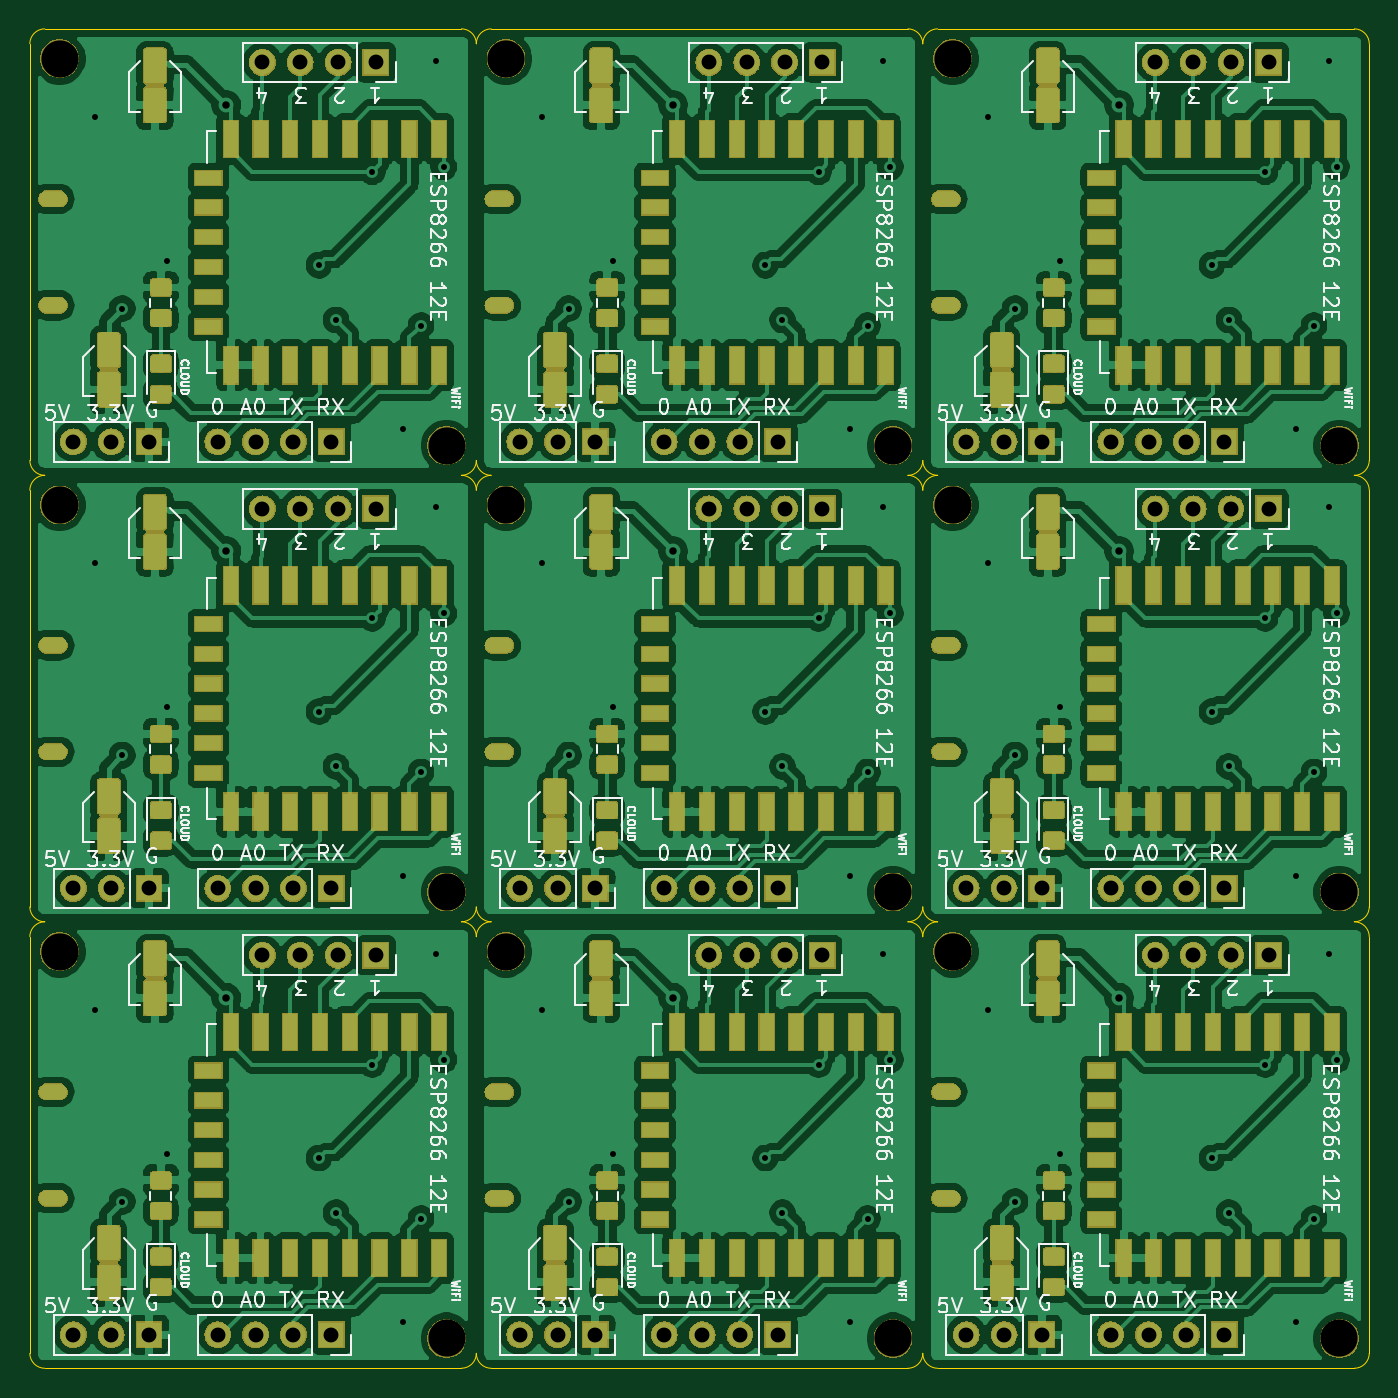
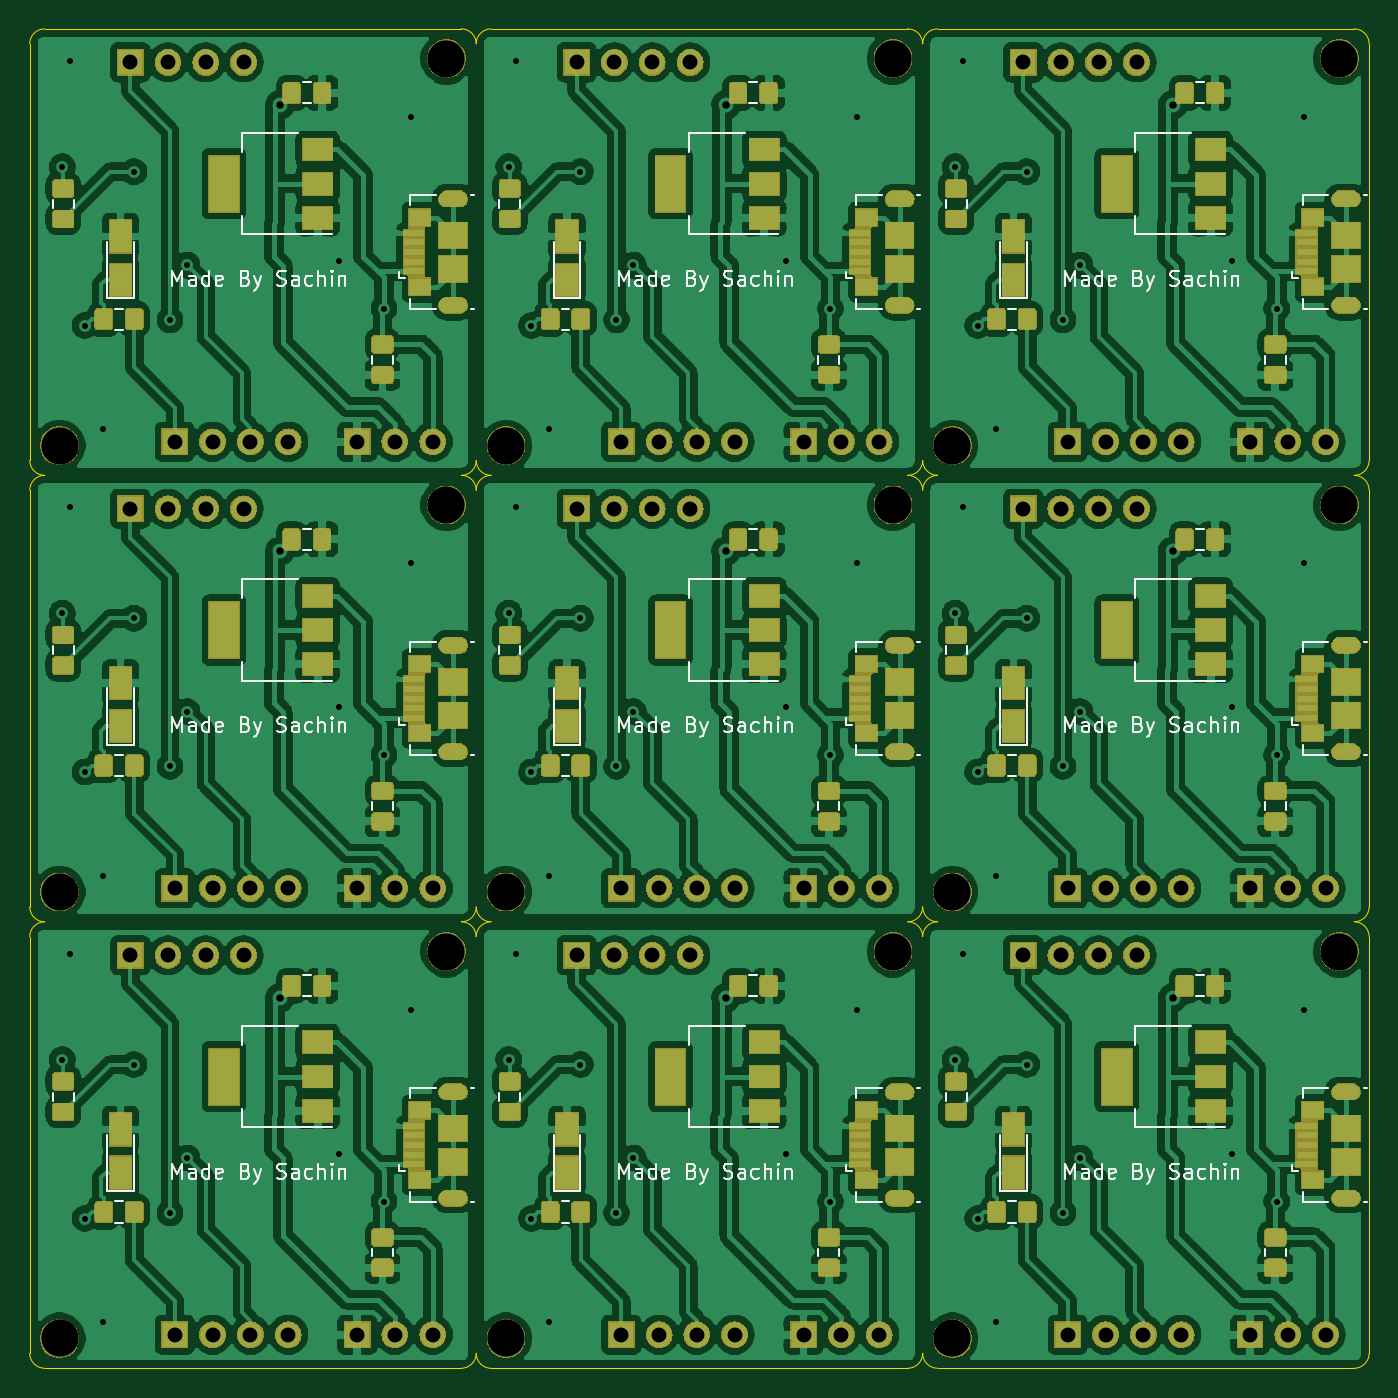
Circuit board: 8 layer files. Board 90.0 x 90.0 mm.
- bottom_copper: Bolt my-B_Cu.gbr (720967 bytes)
- bottom_mask: Bolt my-B_Mask.gbr (227317 bytes)
- bottom_silk: Bolt my-B_SilkS.gbr (42513 bytes)
- outline: Bolt my-Edge_Cuts.gbr (3693 bytes)
- top_copper: Bolt my-F_Cu.gbr (722305 bytes)
- top_mask: Bolt my-F_Mask.gbr (241726 bytes)
- top_silk: Bolt my-F_SilkS.gbr (108583 bytes)
- drill: Bolt my.drl (4340 bytes)

=== bottom_copper: Bolt my-B_Cu.gbr (720967 bytes, source omitted) ===
=== bottom_mask: Bolt my-B_Mask.gbr (227317 bytes, source omitted) ===
=== bottom_silk: Bolt my-B_SilkS.gbr (42513 bytes, source omitted) ===
=== outline: Bolt my-Edge_Cuts.gbr ===
G04 #@! TF.GenerationSoftware,KiCad,Pcbnew,5.1.4+dfsg1-1~bpo10+1*
G04 #@! TF.CreationDate,2022-07-23T13:57:57+05:30*
G04 #@! TF.ProjectId,Bolt my,426f6c74-206d-4792-9e6b-696361645f70,1.0*
G04 #@! TF.SameCoordinates,Original*
G04 #@! TF.FileFunction,Profile,NP*
%FSLAX46Y46*%
G04 Gerber Fmt 4.6, Leading zero omitted, Abs format (unit mm)*
G04 Created by KiCad (PCBNEW 5.1.4+dfsg1-1~bpo10+1) date 2022-07-23 13:57:57*
%MOMM*%
%LPD*%
G04 APERTURE LIST*
%ADD10C,0.050000*%
G04 APERTURE END LIST*
D10*
X107780000Y-76780000D02*
X107780000Y-48780000D01*
X106780000Y-47780000D02*
G75*
G02X107780000Y-48780000I0J-1000000D01*
G01*
X78780000Y-77780000D02*
G75*
G02X77780000Y-76780000I0J1000000D01*
G01*
X78780000Y-107780000D02*
X106780000Y-107780000D01*
X107780000Y-106780000D02*
G75*
G02X106780000Y-107780000I-1000000J0D01*
G01*
X107780000Y-106780000D02*
X107780000Y-78780000D01*
X77780000Y-78780000D02*
G75*
G02X78780000Y-77780000I1000000J0D01*
G01*
X78780000Y-17780000D02*
X106780000Y-17780000D01*
X106780000Y-17780000D02*
G75*
G02X107780000Y-18780000I0J-1000000D01*
G01*
X107780000Y-46780000D02*
G75*
G02X106780000Y-47780000I-1000000J0D01*
G01*
X77780000Y-18780000D02*
G75*
G02X78780000Y-17780000I1000000J0D01*
G01*
X78780000Y-47780000D02*
G75*
G02X77780000Y-46780000I0J1000000D01*
G01*
X107780000Y-46780000D02*
X107780000Y-18780000D01*
X106780000Y-77780000D02*
G75*
G02X107780000Y-78780000I0J-1000000D01*
G01*
X78780000Y-107780000D02*
G75*
G02X77780000Y-106780000I0J1000000D01*
G01*
X77780000Y-48780000D02*
G75*
G02X78780000Y-47780000I1000000J0D01*
G01*
X107780000Y-76780000D02*
G75*
G02X106780000Y-77780000I-1000000J0D01*
G01*
X76780000Y-47780000D02*
G75*
G02X77780000Y-48780000I0J-1000000D01*
G01*
X48780000Y-77780000D02*
G75*
G02X47780000Y-76780000I0J1000000D01*
G01*
X48780000Y-107780000D02*
X76780000Y-107780000D01*
X77780000Y-106780000D02*
G75*
G02X76780000Y-107780000I-1000000J0D01*
G01*
X47780000Y-78780000D02*
G75*
G02X48780000Y-77780000I1000000J0D01*
G01*
X48780000Y-17780000D02*
X76780000Y-17780000D01*
X76780000Y-17780000D02*
G75*
G02X77780000Y-18780000I0J-1000000D01*
G01*
X77780000Y-46780000D02*
G75*
G02X76780000Y-47780000I-1000000J0D01*
G01*
X47780000Y-18780000D02*
G75*
G02X48780000Y-17780000I1000000J0D01*
G01*
X48780000Y-47780000D02*
G75*
G02X47780000Y-46780000I0J1000000D01*
G01*
X76780000Y-77780000D02*
G75*
G02X77780000Y-78780000I0J-1000000D01*
G01*
X48780000Y-107780000D02*
G75*
G02X47780000Y-106780000I0J1000000D01*
G01*
X47780000Y-48780000D02*
G75*
G02X48780000Y-47780000I1000000J0D01*
G01*
X77780000Y-76780000D02*
G75*
G02X76780000Y-77780000I-1000000J0D01*
G01*
X46780000Y-77780000D02*
G75*
G02X47780000Y-78780000I0J-1000000D01*
G01*
X47780000Y-106780000D02*
G75*
G02X46780000Y-107780000I-1000000J0D01*
G01*
X17780000Y-78780000D02*
G75*
G02X18780000Y-77780000I1000000J0D01*
G01*
X18780000Y-107780000D02*
G75*
G02X17780000Y-106780000I0J1000000D01*
G01*
X17780000Y-106780000D02*
X17780000Y-78780000D01*
X18780000Y-107780000D02*
X46780000Y-107780000D01*
X46780000Y-47780000D02*
G75*
G02X47780000Y-48780000I0J-1000000D01*
G01*
X47780000Y-76780000D02*
G75*
G02X46780000Y-77780000I-1000000J0D01*
G01*
X17780000Y-48780000D02*
G75*
G02X18780000Y-47780000I1000000J0D01*
G01*
X18780000Y-77780000D02*
G75*
G02X17780000Y-76780000I0J1000000D01*
G01*
X17780000Y-76780000D02*
X17780000Y-48780000D01*
X46780000Y-17780000D02*
G75*
G02X47780000Y-18780000I0J-1000000D01*
G01*
X47780000Y-46780000D02*
G75*
G02X46780000Y-47780000I-1000000J0D01*
G01*
X17780000Y-18780000D02*
G75*
G02X18780000Y-17780000I1000000J0D01*
G01*
X18780000Y-47780000D02*
G75*
G02X17780000Y-46780000I0J1000000D01*
G01*
X17780000Y-46780000D02*
X17780000Y-18780000D01*
X18780000Y-17780000D02*
X46780000Y-17780000D01*
M02*

=== top_copper: Bolt my-F_Cu.gbr (722305 bytes, source omitted) ===
=== top_mask: Bolt my-F_Mask.gbr (241726 bytes, source omitted) ===
=== top_silk: Bolt my-F_SilkS.gbr (108583 bytes, source omitted) ===
=== drill: Bolt my.drl ===
M48
; DRILL file {KiCad 5.1.4+dfsg1-1~bpo10+1} date Sat Jul 23 13:57:42 2022
; FORMAT={-:-/ absolute / metric / decimal}
; #@! TF.CreationDate,2022-07-23T13:57:42+05:30
; #@! TF.GenerationSoftware,Kicad,Pcbnew,5.1.4+dfsg1-1~bpo10+1
FMAT,2
METRIC
T1C0.400
T2C0.450
T3C0.500
T4C1.000
T5C2.500
%
G90
G05
T1
X22.18Y-23.68
X22.18Y-53.68
X22.18Y-83.68
X23.98Y-36.58
X23.98Y-66.58
X23.98Y-96.58
X26.98Y-33.38
X26.98Y-63.38
X26.98Y-93.38
X37.211Y-33.655
X37.211Y-63.655
X37.211Y-93.655
X38.354Y-37.338
X38.354Y-67.338
X38.354Y-97.338
X40.78Y-27.38
X40.78Y-57.38
X40.78Y-87.38
X42.88Y-44.68
X42.88Y-74.68
X42.88Y-104.68
X44.069Y-37.719
X44.069Y-67.719
X44.069Y-97.719
X45.085Y-19.939
X45.085Y-49.939
X45.085Y-79.939
X45.593Y-27.051
X45.593Y-57.051
X45.593Y-87.051
X52.18Y-23.68
X52.18Y-53.68
X52.18Y-83.68
X53.98Y-36.58
X53.98Y-66.58
X53.98Y-96.58
X56.98Y-33.38
X56.98Y-63.38
X56.98Y-93.38
X67.211Y-33.655
X67.211Y-63.655
X67.211Y-93.655
X68.354Y-37.338
X68.354Y-67.338
X68.354Y-97.338
X70.78Y-27.38
X70.78Y-57.38
X70.78Y-87.38
X72.88Y-44.68
X72.88Y-74.68
X72.88Y-104.68
X74.069Y-37.719
X74.069Y-67.719
X74.069Y-97.719
X75.085Y-19.939
X75.085Y-49.939
X75.085Y-79.939
X75.593Y-27.051
X75.593Y-57.051
X75.593Y-87.051
X82.18Y-23.68
X82.18Y-53.68
X82.18Y-83.68
X83.98Y-36.58
X83.98Y-66.58
X83.98Y-96.58
X86.98Y-33.38
X86.98Y-63.38
X86.98Y-93.38
X97.211Y-33.655
X97.211Y-63.655
X97.211Y-93.655
X98.354Y-37.338
X98.354Y-67.338
X98.354Y-97.338
X100.78Y-27.38
X100.78Y-57.38
X100.78Y-87.38
X102.88Y-44.68
X102.88Y-74.68
X102.88Y-104.68
X104.069Y-37.719
X104.069Y-67.719
X104.069Y-97.719
X105.085Y-19.939
X105.085Y-49.939
X105.085Y-79.939
X105.593Y-27.051
X105.593Y-57.051
X105.593Y-87.051
T3
X30.98Y-22.88
X30.98Y-52.88
X30.98Y-82.88
X60.98Y-22.88
X60.98Y-52.88
X60.98Y-82.88
X90.98Y-22.88
X90.98Y-52.88
X90.98Y-82.88
T4
X63.41Y-50.03
X65.95Y-50.03
X68.49Y-50.03
X71.03Y-50.03
X30.41Y-105.53
X32.95Y-105.53
X35.49Y-105.53
X38.03Y-105.53
X20.7Y-45.53
X23.24Y-45.53
X25.78Y-45.53
X33.41Y-20.03
X35.95Y-20.03
X38.49Y-20.03
X41.03Y-20.03
X30.41Y-45.53
X32.95Y-45.53
X35.49Y-45.53
X38.03Y-45.53
X33.41Y-50.03
X35.95Y-50.03
X38.49Y-50.03
X41.03Y-50.03
X80.7Y-105.53
X83.24Y-105.53
X85.78Y-105.53
X80.7Y-75.53
X83.24Y-75.53
X85.78Y-75.53
X90.41Y-75.53
X92.95Y-75.53
X95.49Y-75.53
X98.03Y-75.53
X20.7Y-105.53
X23.24Y-105.53
X25.78Y-105.53
X60.41Y-45.53
X62.95Y-45.53
X65.49Y-45.53
X68.03Y-45.53
X90.41Y-45.53
X92.95Y-45.53
X95.49Y-45.53
X98.03Y-45.53
X50.7Y-105.53
X53.24Y-105.53
X55.78Y-105.53
X63.41Y-20.03
X65.95Y-20.03
X68.49Y-20.03
X71.03Y-20.03
X80.7Y-45.53
X83.24Y-45.53
X85.78Y-45.53
X30.41Y-75.53
X32.95Y-75.53
X35.49Y-75.53
X38.03Y-75.53
X93.41Y-20.03
X95.95Y-20.03
X98.49Y-20.03
X101.03Y-20.03
X93.41Y-50.03
X95.95Y-50.03
X98.49Y-50.03
X101.03Y-50.03
X90.41Y-105.53
X92.95Y-105.53
X95.49Y-105.53
X98.03Y-105.53
X50.7Y-45.53
X53.24Y-45.53
X55.78Y-45.53
X60.41Y-105.53
X62.95Y-105.53
X65.49Y-105.53
X68.03Y-105.53
X60.41Y-75.53
X62.95Y-75.53
X65.49Y-75.53
X68.03Y-75.53
X20.7Y-75.53
X23.24Y-75.53
X25.78Y-75.53
X63.41Y-80.03
X65.95Y-80.03
X68.49Y-80.03
X71.03Y-80.03
X93.41Y-80.03
X95.95Y-80.03
X98.49Y-80.03
X101.03Y-80.03
X50.7Y-75.53
X53.24Y-75.53
X55.78Y-75.53
X33.41Y-80.03
X35.95Y-80.03
X38.49Y-80.03
X41.03Y-80.03
T5
X45.78Y-45.78
X19.78Y-19.78
X105.78Y-45.78
X75.78Y-45.78
X105.78Y-75.78
X79.78Y-79.78
X79.78Y-49.78
X45.78Y-105.78
X19.78Y-49.78
X105.78Y-105.78
X49.78Y-49.78
X49.78Y-79.78
X19.78Y-79.78
X45.78Y-75.78
X49.78Y-19.78
X79.78Y-19.78
X75.78Y-75.78
X75.78Y-105.78
T2
G00X18.93Y-59.205
M15
G01X19.73Y-59.205
M16
G05
G00X19.73Y-66.355
M15
G01X18.93Y-66.355
M16
G05
G00X18.93Y-29.205
M15
G01X19.73Y-29.205
M16
G05
G00X19.73Y-36.355
M15
G01X18.93Y-36.355
M16
G05
G00X78.93Y-59.205
M15
G01X79.73Y-59.205
M16
G05
G00X79.73Y-66.355
M15
G01X78.93Y-66.355
M16
G05
G00X18.93Y-89.205
M15
G01X19.73Y-89.205
M16
G05
G00X19.73Y-96.355
M15
G01X18.93Y-96.355
M16
G05
G00X78.93Y-89.205
M15
G01X79.73Y-89.205
M16
G05
G00X79.73Y-96.355
M15
G01X78.93Y-96.355
M16
G05
G00X48.93Y-29.205
M15
G01X49.73Y-29.205
M16
G05
G00X49.73Y-36.355
M15
G01X48.93Y-36.355
M16
G05
G00X48.93Y-59.205
M15
G01X49.73Y-59.205
M16
G05
G00X49.73Y-66.355
M15
G01X48.93Y-66.355
M16
G05
G00X78.93Y-29.205
M15
G01X79.73Y-29.205
M16
G05
G00X79.73Y-36.355
M15
G01X78.93Y-36.355
M16
G05
G00X48.93Y-89.205
M15
G01X49.73Y-89.205
M16
G05
G00X49.73Y-96.355
M15
G01X48.93Y-96.355
M16
G05
T0
M30

